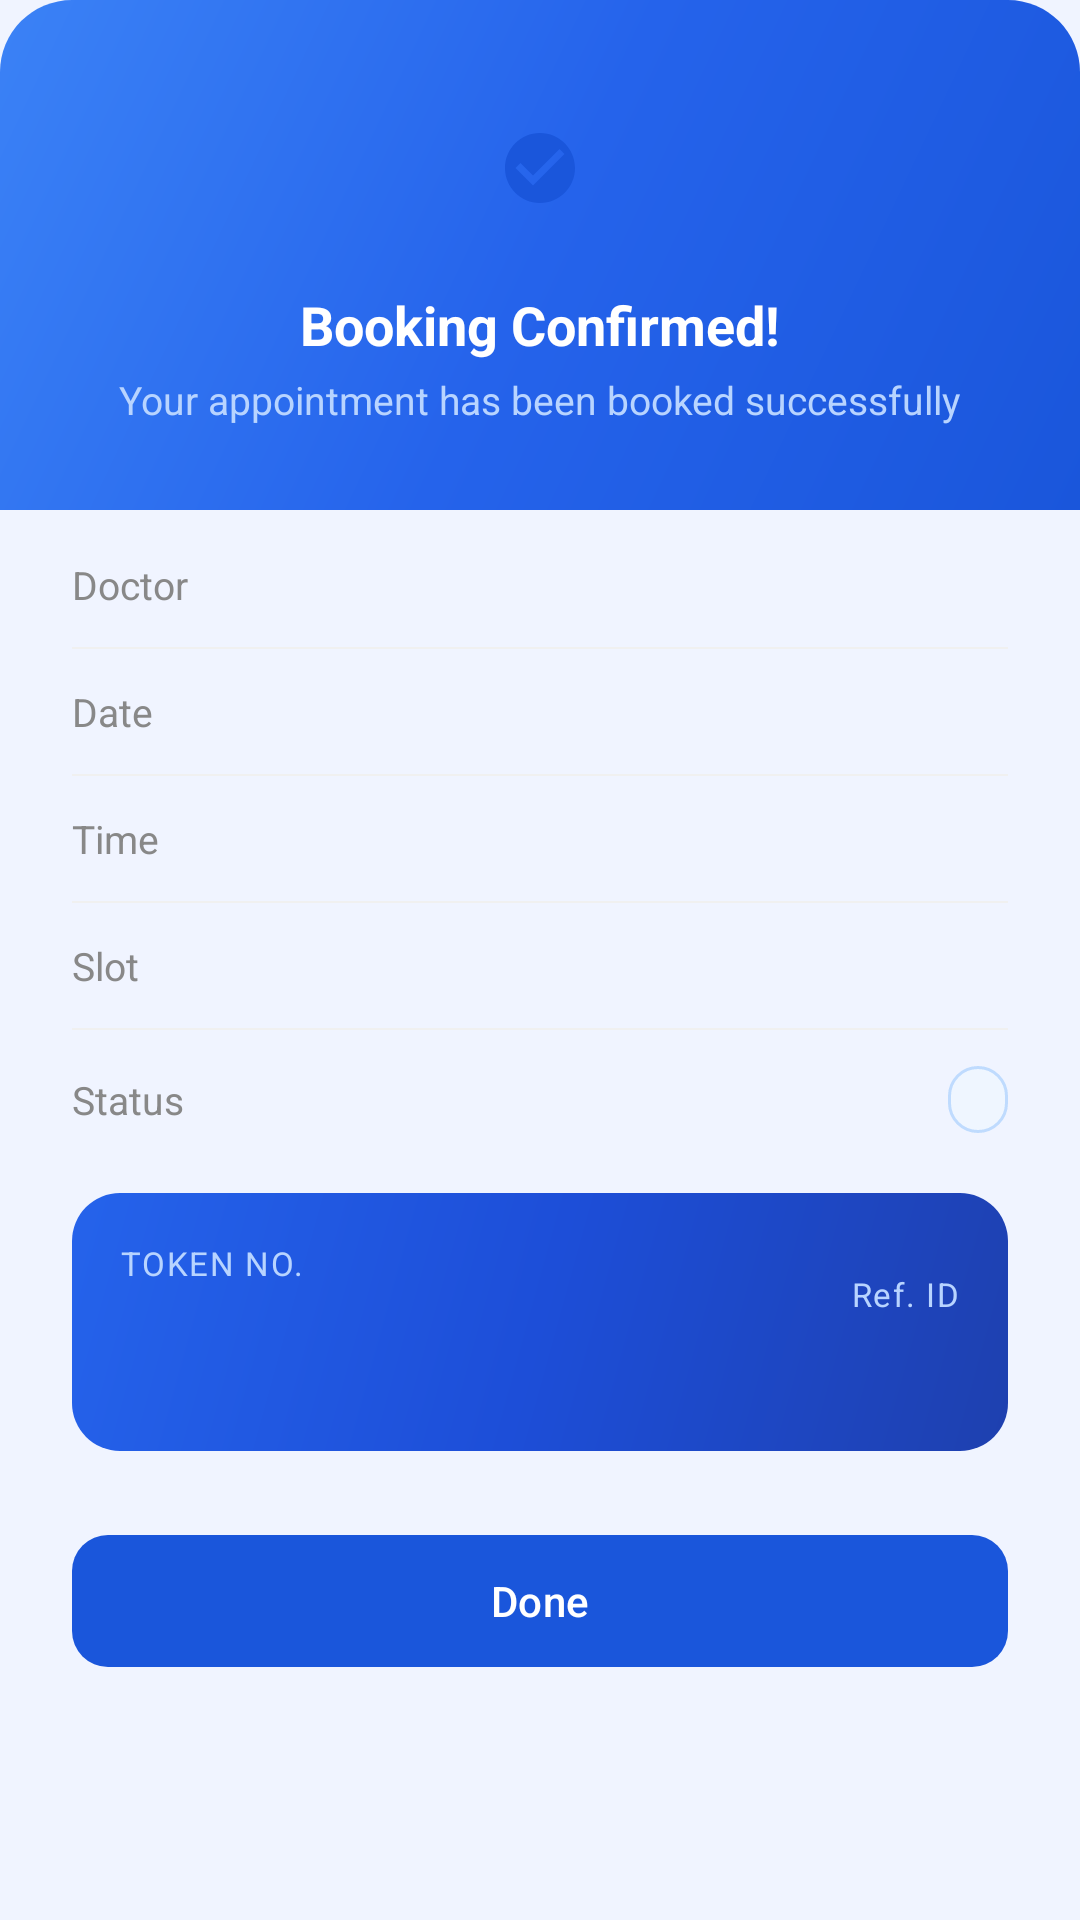

Here is an Android app screen rendered from its layout file. Give the layout XML and the strings, colors and styles it references.
<!-- AndroidManifest.xml: application theme Theme.BookMyHealth -->
<!-- res/layout/dialog_booking_confirm.xml -->
<?xml version="1.0" encoding="utf-8"?>
<LinearLayout xmlns:android="http://schemas.android.com/apk/res/android"
    xmlns:app="http://schemas.android.com/apk/res-auto"
    android:layout_width="match_parent"
    android:layout_height="wrap_content"
    android:orientation="vertical"
    android:background="@drawable/bg_dialog_rounded"
    android:fitsSystemWindows="true">

    
    <LinearLayout
        android:layout_width="match_parent"
        android:layout_height="wrap_content"
        android:orientation="vertical"
        android:gravity="center"
        android:background="@drawable/bg_dialog_header"
        android:padding="28dp">

        <FrameLayout
            android:layout_width="56dp"
            android:layout_height="56dp"
            android:background="@drawable/bg_icon_white_circle"
            android:layout_marginBottom="12dp">

            <ImageView
                android:layout_width="28dp"
                android:layout_height="28dp"
                android:layout_gravity="center"
                android:src="@drawable/ic_check_circle"
                android:contentDescription="Success"/>
        </FrameLayout>

        <TextView
            android:layout_width="wrap_content"
            android:layout_height="wrap_content"
            android:text="@string/booking_confirmed"
            android:textSize="18sp"
            android:textStyle="bold"
            android:textColor="#FFFFFF"/>

        <TextView
            android:layout_width="wrap_content"
            android:layout_height="wrap_content"
            android:layout_marginTop="4dp"
            android:text="@string/booking_confirmed_subtitle"
            android:textSize="13sp"
            android:textColor="#B8D4FF"/>
    </LinearLayout>

    
    <LinearLayout
        android:layout_width="match_parent"
        android:layout_height="wrap_content"
        android:orientation="vertical"
        android:paddingStart="24dp"
        android:paddingEnd="24dp"
        android:paddingTop="4dp">

        
        <LinearLayout
            android:layout_width="match_parent"
            android:layout_height="wrap_content"
            android:orientation="horizontal"
            android:gravity="center_vertical"
            android:paddingTop="12dp"
            android:paddingBottom="12dp">

            <TextView
                android:layout_width="0dp"
                android:layout_height="wrap_content"
                android:layout_weight="1"
                android:text="@string/label_doctor"
                android:textSize="13sp"
                android:textColor="#888888"/>

            <TextView
                android:id="@+id/tvBillDoctor"
                android:layout_width="wrap_content"
                android:layout_height="wrap_content"
                android:textSize="13sp"
                android:textStyle="bold"
                android:textColor="#1A2460"/>
        </LinearLayout>

        <View
            android:layout_width="match_parent"
            android:layout_height="0.5dp"
            android:background="#F0F0F0"/>

        
        <LinearLayout
            android:layout_width="match_parent"
            android:layout_height="wrap_content"
            android:orientation="horizontal"
            android:gravity="center_vertical"
            android:paddingTop="12dp"
            android:paddingBottom="12dp">

            <TextView
                android:layout_width="0dp"
                android:layout_height="wrap_content"
                android:layout_weight="1"
                android:text="@string/label_date"
                android:textSize="13sp"
                android:textColor="#888888"/>

            <TextView
                android:id="@+id/tvBillDate"
                android:layout_width="wrap_content"
                android:layout_height="wrap_content"
                android:textSize="13sp"
                android:textStyle="bold"
                android:textColor="#1A2460"/>
        </LinearLayout>

        <View
            android:layout_width="match_parent"
            android:layout_height="0.5dp"
            android:background="#F0F0F0"/>

        
        <LinearLayout
            android:layout_width="match_parent"
            android:layout_height="wrap_content"
            android:orientation="horizontal"
            android:gravity="center_vertical"
            android:paddingTop="12dp"
            android:paddingBottom="12dp">

            <TextView
                android:layout_width="0dp"
                android:layout_height="wrap_content"
                android:layout_weight="1"
                android:text="@string/label_time"
                android:textSize="13sp"
                android:textColor="#888888"/>

            <TextView
                android:id="@+id/tvBillTime"
                android:layout_width="wrap_content"
                android:layout_height="wrap_content"
                android:textSize="13sp"
                android:textStyle="bold"
                android:textColor="#1A2460"/>
        </LinearLayout>

        <View
            android:layout_width="match_parent"
            android:layout_height="0.5dp"
            android:background="#F0F0F0"/>

        
        <LinearLayout
            android:layout_width="match_parent"
            android:layout_height="wrap_content"
            android:orientation="horizontal"
            android:gravity="center_vertical"
            android:paddingTop="12dp"
            android:paddingBottom="12dp">

            <TextView
                android:layout_width="0dp"
                android:layout_height="wrap_content"
                android:layout_weight="1"
                android:text="@string/label_slot"
                android:textSize="13sp"
                android:textColor="#888888"/>

            <TextView
                android:id="@+id/tvBillSlot"
                android:layout_width="wrap_content"
                android:layout_height="wrap_content"
                android:textSize="13sp"
                android:textStyle="bold"
                android:textColor="#1A2460"/>
        </LinearLayout>

        <View
            android:layout_width="match_parent"
            android:layout_height="0.5dp"
            android:background="#F0F0F0"/>

        
        <LinearLayout
            android:layout_width="match_parent"
            android:layout_height="wrap_content"
            android:orientation="horizontal"
            android:gravity="center_vertical"
            android:paddingTop="12dp"
            android:paddingBottom="12dp">

            <TextView
                android:layout_width="0dp"
                android:layout_height="wrap_content"
                android:layout_weight="1"
                android:text="@string/label_status"
                android:textSize="13sp"
                android:textColor="#888888"/>

            <TextView
                android:id="@+id/tvBillStatus"
                android:layout_width="wrap_content"
                android:layout_height="wrap_content"
                android:textSize="12sp"
                android:textStyle="bold"
                android:textColor="#1A56DB"
                android:background="@drawable/bg_status_pill"
                android:paddingStart="10dp"
                android:paddingEnd="10dp"
                android:paddingTop="3dp"
                android:paddingBottom="3dp"/>
        </LinearLayout>
    </LinearLayout>

    
    <LinearLayout
        android:layout_width="match_parent"
        android:layout_height="wrap_content"
        android:orientation="horizontal"
        android:gravity="center_vertical"
        android:background="@drawable/bg_token_badge"
        android:layout_marginStart="24dp"
        android:layout_marginEnd="24dp"
        android:layout_marginTop="8dp"
        android:padding="16dp">

        <LinearLayout
            android:layout_width="0dp"
            android:layout_height="wrap_content"
            android:layout_weight="1"
            android:orientation="vertical">

            <TextView
                android:layout_width="wrap_content"
                android:layout_height="wrap_content"
                android:text="@string/label_token"
                android:textSize="11sp"
                android:textColor="#B8D4FF"
                android:letterSpacing="0.05"/>

            <TextView
                android:id="@+id/tvBillToken"
                android:layout_width="wrap_content"
                android:layout_height="wrap_content"
                android:layout_marginTop="2dp"
                android:textSize="28sp"
                android:textStyle="bold"
                android:textColor="#FFFFFF"/>
        </LinearLayout>

        <LinearLayout
            android:layout_width="wrap_content"
            android:layout_height="wrap_content"
            android:orientation="vertical"
            android:gravity="end">

            <TextView
                android:layout_width="wrap_content"
                android:layout_height="wrap_content"
                android:text="@string/label_ref_id"
                android:textSize="11sp"
                android:textColor="#B8D4FF"
                android:letterSpacing="0.05"/>

            <TextView
                android:id="@+id/tvBillAppId"
                android:layout_width="wrap_content"
                android:layout_height="wrap_content"
                android:layout_marginTop="2dp"
                android:textSize="12sp"
                android:textColor="#E0EDFF"
                android:fontFamily="monospace"/>
        </LinearLayout>
    </LinearLayout>

    
    <com.google.android.material.button.MaterialButton
        android:id="@+id/btnBillDone"
        android:layout_width="match_parent"
        android:layout_height="52dp"
        android:layout_margin="24dp"
        android:text="@string/btn_done"
        android:textColor="#FFFFFF"
        app:backgroundTint="#1A56DB"
        app:cornerRadius="12dp"/>

</LinearLayout>
<!-- resources referenced by this layout -->
<resources>
  <!-- drawable bg_dialog_header (drawable) -->
  <?xml version="1.0" encoding="utf-8"?>
  <shape xmlns:android="http://schemas.android.com/apk/res/android"
      android:shape="rectangle">
      <corners android:topLeftRadius="24dp" android:topRightRadius="24dp"/>
      <gradient
          android:type="linear"
          android:angle="135"
          android:startColor="#1A56DB"
          android:centerColor="#2563EB"
          android:endColor="#3B82F6"/>
  </shape>
  <!-- drawable bg_status_pill (drawable) -->
  <?xml version="1.0" encoding="utf-8"?>
  <shape xmlns:android="http://schemas.android.com/apk/res/android"
      android:shape="rectangle">
      <corners android:radius="20dp"/>
      <solid android:color="#EFF6FF"/>
      <stroke android:width="1dp" android:color="#BFDBFE"/>
  </shape>
  <!-- drawable bg_token_badge (drawable) -->
  <?xml version="1.0" encoding="utf-8"?>
  <shape xmlns:android="http://schemas.android.com/apk/res/android"
      android:shape="rectangle">
      <corners android:radius="16dp"/>
      <gradient
          android:type="linear"
          android:angle="135"
          android:startColor="#1E40AF"
          android:centerColor="#1D4ED8"
          android:endColor="#2563EB"/>
  </shape>
  <!-- drawable ic_check_circle (drawable) -->
  <vector xmlns:android="http://schemas.android.com/apk/res/android"
      android:width="24dp"
      android:height="24dp"
      android:viewportWidth="24"
      android:viewportHeight="24">
      <path
          android:fillColor="#1A56DB"
          android:pathData="M12,2C6.48,2 2,6.48 2,12s4.48,10 10,10 10,-4.48 10,-10S17.52,2 12,2zM10,17l-5,-5 1.41,-1.41L10,14.17l7.59,-7.59L19,8l-9,9z"/>
  </vector>
  <string name="booking_confirmed">Booking Confirmed!</string>
  <string name="booking_confirmed_subtitle">Your appointment has been booked successfully</string>
  <string name="btn_done">Done</string>
  <string name="label_date">Date</string>
  <string name="label_doctor">Doctor</string>
  <string name="label_ref_id">Ref. ID</string>
  <string name="label_slot">Slot</string>
  <string name="label_status">Status</string>
  <string name="label_time">Time</string>
  <string name="label_token">TOKEN NO.</string>
  <style name="Theme.BookMyHealth" parent="Base.Theme.BookMyHealth" />
  <style name="Base.Theme.BookMyHealth" parent="Theme.Material3.DayNight.NoActionBar">
  
          
          <item name="colorPrimary">@color/colorPrimary</item>
          <item name="colorPrimaryContainer">@color/colorPrimaryContainer</item>
          <item name="colorOnPrimaryContainer">@color/textPrimary</item>
  
          
          <item name="colorSecondary">@color/highlightYellow</item>
          <item name="colorOnSecondary">@color/black</item>
  
          
          <item name="colorSurface">@color/colorSurface</item>
          <item name="colorOnSurface">@color/textPrimary</item>
          <item name="colorOnSurfaceVariant">@color/textSecondary</item>
          <item name="android:colorBackground">@color/colorBackground</item>
  
          
          <item name="colorOnPrimary">@color/white</item>
  
          
          <item name="android:statusBarColor">@android:color/transparent</item>
          <item name="android:navigationBarColor">@android:color/transparent</item>
          <item name="android:windowLightStatusBar" tools:targetApi="23">true</item>
  
      </style>
  <color name="colorPrimary">#3D55F0</color>
  <color name="colorPrimaryContainer">#EEF2FF</color>
  <color name="textPrimary">#1A2460</color>
  <color name="highlightYellow">#FFC107</color>
  <color name="black">#FF000000</color>
  <color name="colorSurface">#FFFFFF</color>
  <color name="textSecondary">#4A5580</color>
  <color name="colorBackground">#F0F4FF</color>
  <color name="white">#FFFFFFFF</color>
</resources>
